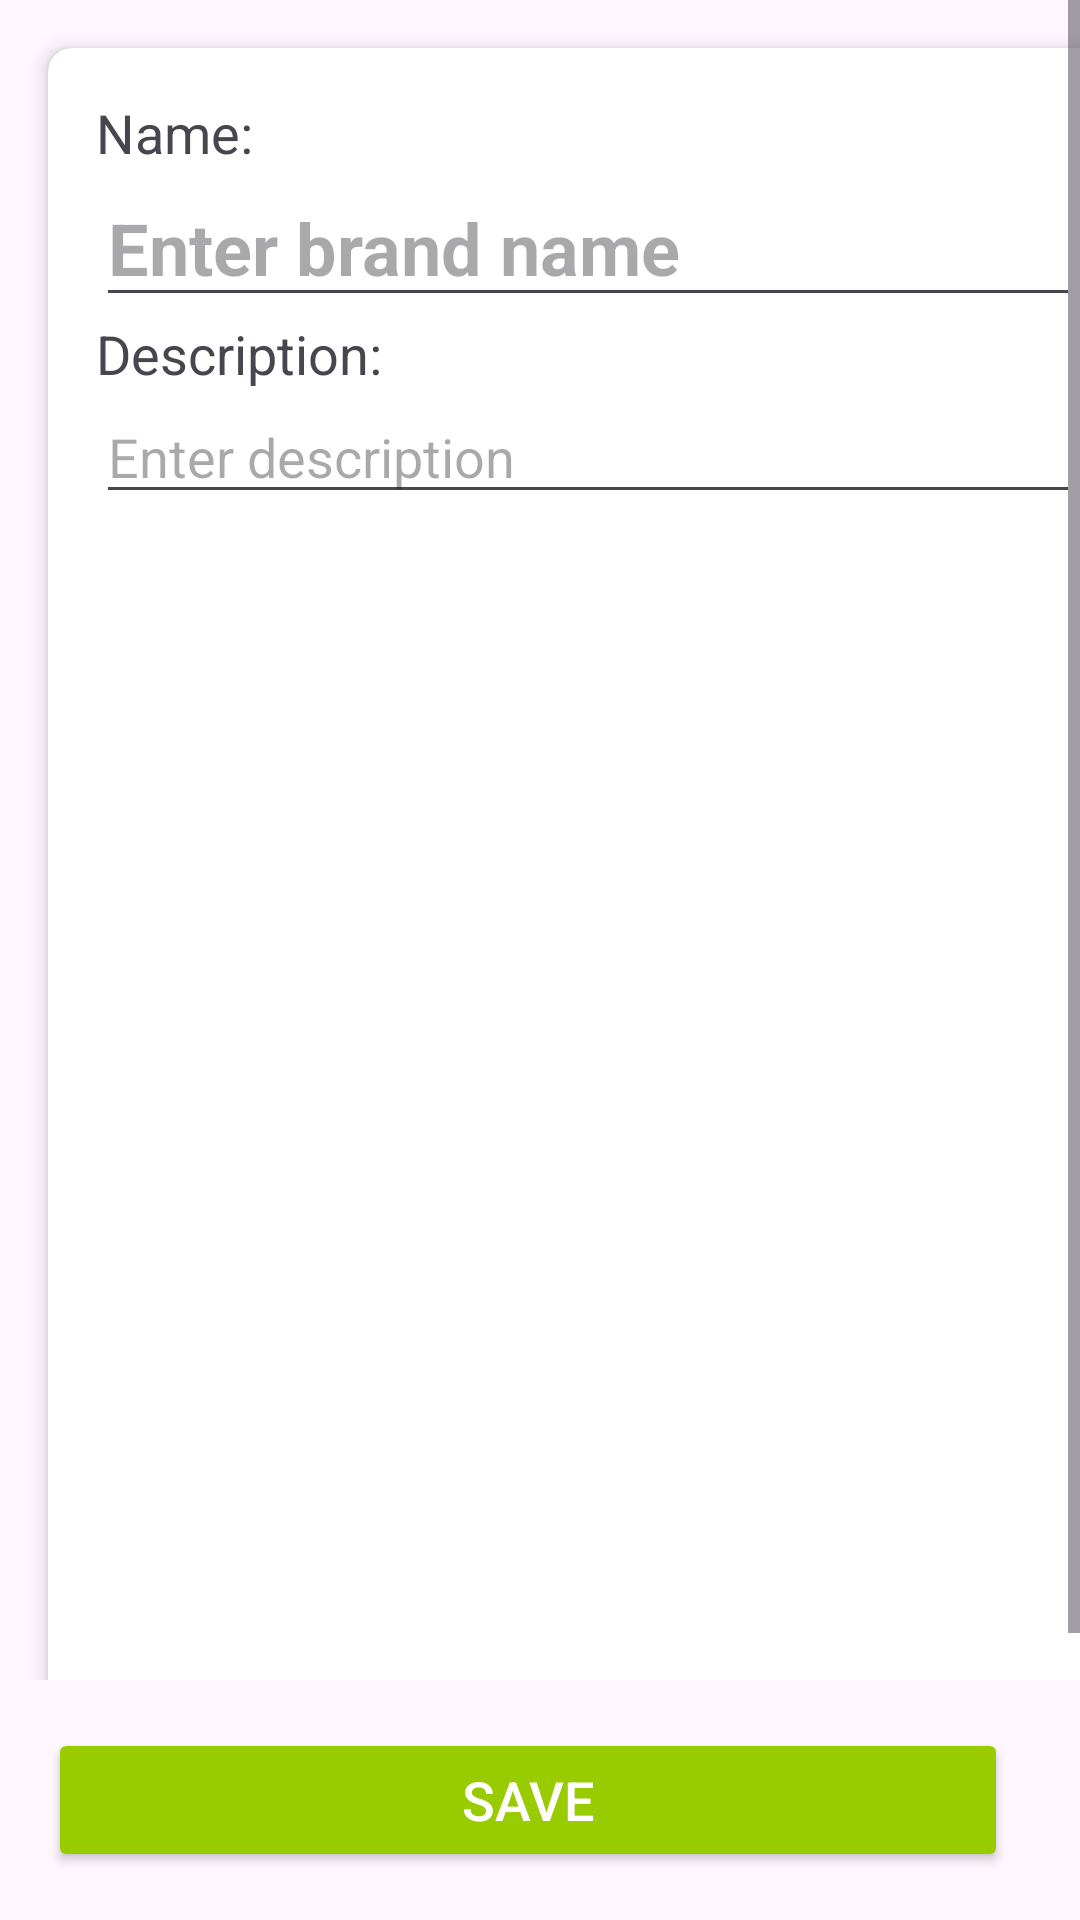

Here is an Android app screen rendered from its layout file. Give the layout XML and the strings, colors and styles it references.
<!-- AndroidManifest.xml: application theme Theme.OCS -->
<!-- res/layout/fragment_admin_brand_add.xml -->
<?xml version="1.0" encoding="utf-8"?>
<androidx.constraintlayout.widget.ConstraintLayout
    xmlns:android="http://schemas.android.com/apk/res/android"
    xmlns:app="http://schemas.android.com/apk/res-auto"
    android:layout_width="match_parent"
    android:layout_height="match_parent">

    <ScrollView
        android:layout_width="0dp"
        android:layout_height="0dp"
        app:layout_constraintTop_toTopOf="parent"
        app:layout_constraintBottom_toTopOf="@id/button_container"
        app:layout_constraintStart_toStartOf="parent"
        app:layout_constraintEnd_toEndOf="parent"
        android:fillViewport="true">

        <androidx.cardview.widget.CardView
            android:layout_width="match_parent"
            android:layout_height="wrap_content"
            android:layout_margin="16dp"
            app:cardCornerRadius="8dp"
            app:cardElevation="4dp">

            <androidx.constraintlayout.widget.ConstraintLayout
                android:layout_width="match_parent"
                android:layout_height="wrap_content"
                android:padding="16dp">

                <TextView
                    android:id="@+id/label_brand_name"
                    android:layout_width="wrap_content"
                    android:layout_height="wrap_content"
                    android:text="Name:"
                    android:textSize="18sp"
                    android:layout_marginBottom="8dp"
                    app:layout_constraintStart_toStartOf="parent"
                    app:layout_constraintTop_toTopOf="parent" />

                <EditText
                    android:id="@+id/brand_name"
                    android:layout_width="0dp"
                    android:layout_height="wrap_content"
                    android:layout_marginBottom="20dp"
                    android:hint="Enter brand name"
                    android:maxLength="50"
                    android:textSize="24sp"
                    android:textStyle="bold"
                    app:layout_constraintEnd_toEndOf="parent"
                    app:layout_constraintStart_toStartOf="parent"
                    app:layout_constraintTop_toBottomOf="@id/label_brand_name" />

                <TextView
                    android:id="@+id/label_brand_description"
                    android:layout_width="wrap_content"
                    android:layout_height="wrap_content"
                    android:text="Description:"
                    android:textSize="18sp"
                    android:layout_marginBottom="8dp"
                    app:layout_constraintStart_toStartOf="parent"
                    app:layout_constraintTop_toBottomOf="@id/brand_name" />

                <EditText
                    android:id="@+id/brand_description"
                    android:layout_width="0dp"
                    android:layout_height="wrap_content"
                    android:layout_marginBottom="20dp"
                    android:hint="Enter description"
                    android:maxLength="255"
                    android:textSize="18sp"
                    app:layout_constraintEnd_toEndOf="parent"
                    app:layout_constraintStart_toStartOf="parent"
                    app:layout_constraintTop_toBottomOf="@id/label_brand_description" />
            </androidx.constraintlayout.widget.ConstraintLayout>
        </androidx.cardview.widget.CardView>
    </ScrollView>

    <LinearLayout
        android:id="@+id/button_container"
        android:layout_width="match_parent"
        android:layout_height="wrap_content"
        android:orientation="horizontal"
        android:gravity="center"
        android:padding="16dp"
        app:layout_constraintBottom_toBottomOf="parent"
        app:layout_constraintStart_toStartOf="parent"
        app:layout_constraintEnd_toEndOf="parent">

        <Button
            android:id="@+id/save_button"
            android:layout_width="0dp"
            android:layout_height="wrap_content"
            android:layout_weight="1"
            android:text="Save"
            android:textSize="18sp"
            android:backgroundTint="@android:color/holo_green_light"
            android:textColor="@android:color/white"
            android:layout_marginEnd="8dp"/>

        <Button
            android:id="@+id/delete_button"
            android:layout_width="0dp"
            android:layout_height="wrap_content"
            android:layout_weight="1"
            android:text="Delete"
            android:textSize="18sp"
            android:backgroundTint="@android:color/holo_red_light"
            android:textColor="@android:color/white"
            android:layout_marginStart="8dp"
            android:visibility="gone"/>
    </LinearLayout>
</androidx.constraintlayout.widget.ConstraintLayout>
<!-- resources referenced by this layout -->
<resources>
  <style name="Theme.OCS" parent="Base.Theme.OCS" />
  <style name="Base.Theme.OCS" parent="Theme.Material3.DayNight.NoActionBar">
          
          
      </style>
</resources>
